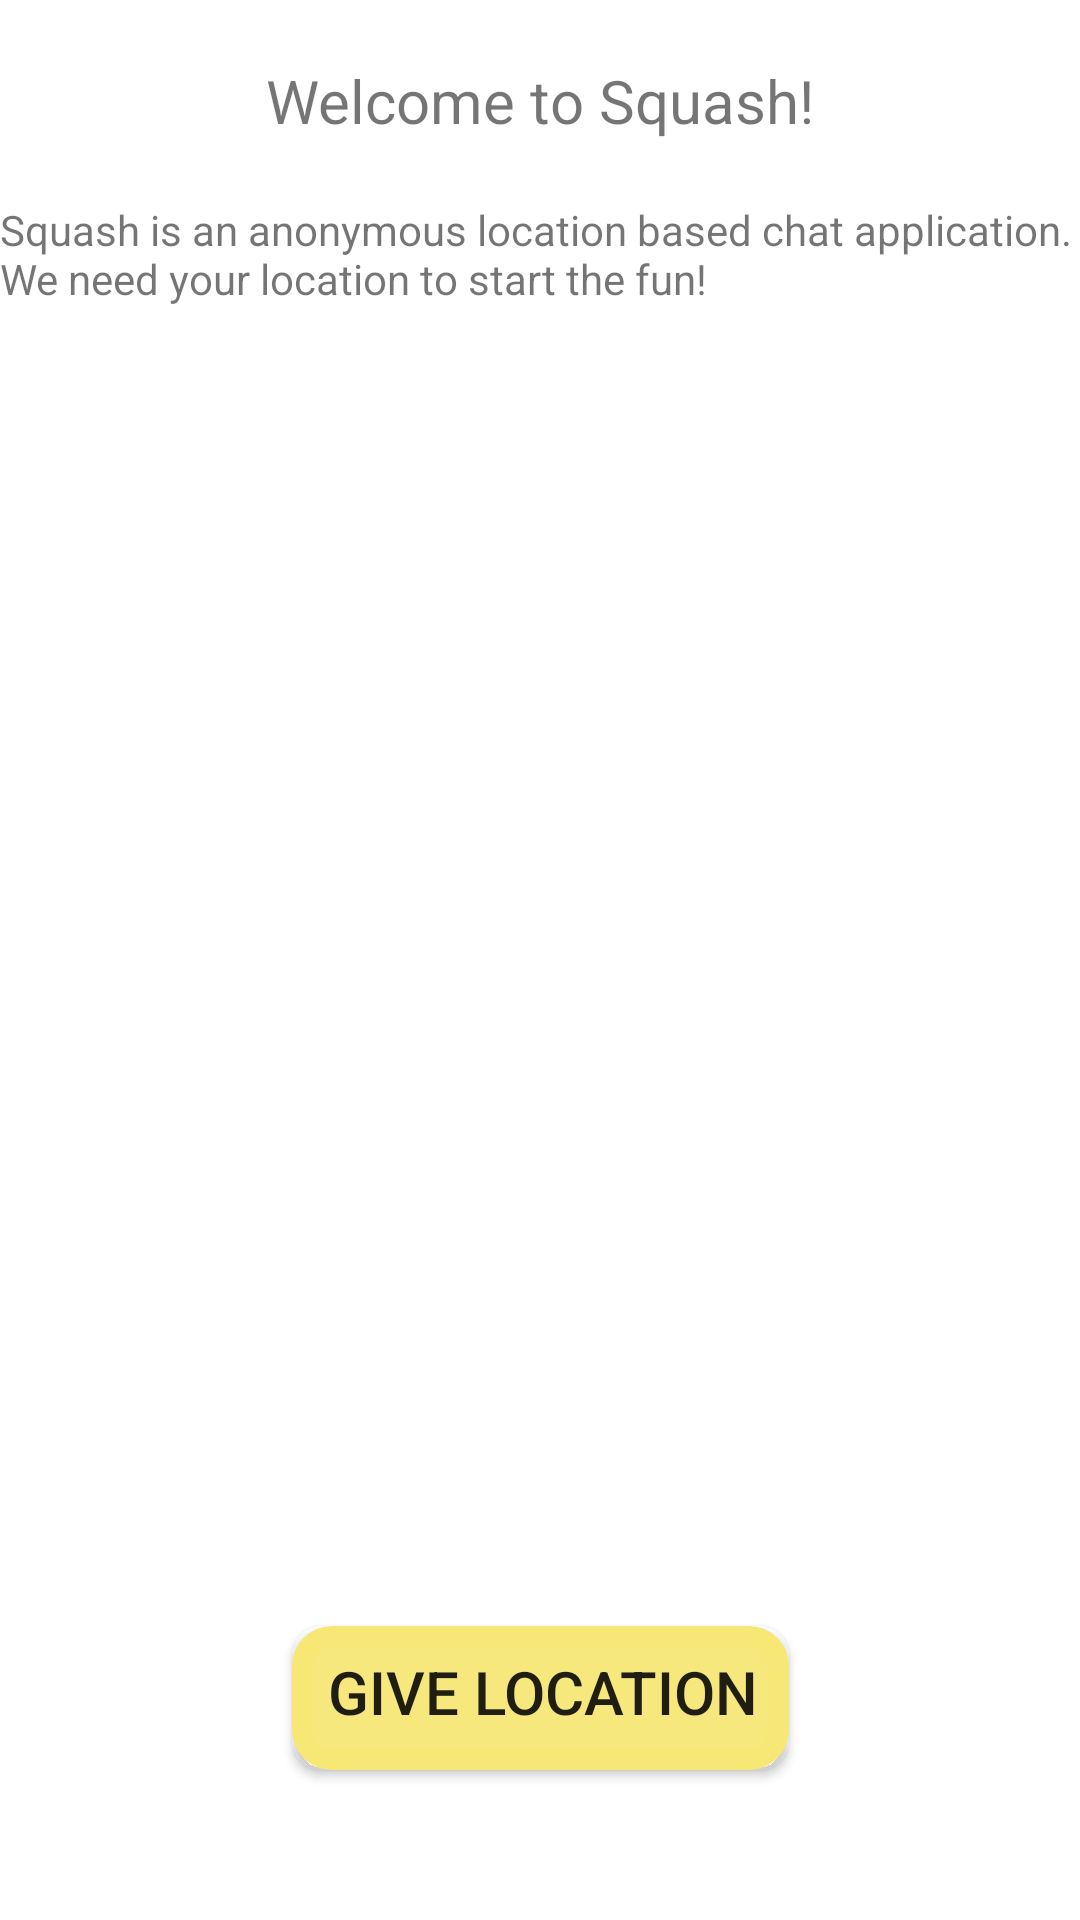

Write the Android layout XML for this screen, with the resource values it uses.
<!-- AndroidManifest.xml: application theme AppTheme -->
<!-- res/layout/activity_intro.xml -->
<?xml version="1.0" encoding="utf-8"?>
<androidx.constraintlayout.widget.ConstraintLayout
    android:layout_height="match_parent"
    android:layout_width="match_parent"
    xmlns:app="http://schemas.android.com/apk/res-auto"
    xmlns:android="http://schemas.android.com/apk/res/android"
    android:background="@drawable/ic_background"
    >


    <TextView
        android:id="@+id/welcome"
        android:layout_width="wrap_content"
        android:layout_height="wrap_content"
        android:layout_marginTop="20dp"
        android:textSize="20sp"
        android:text="Welcome to Squash!"
        app:layout_constraintTop_toTopOf="parent"
        app:layout_constraintStart_toStartOf="parent"
        app:layout_constraintEnd_toEndOf="parent"
        />

    <TextView
        android:layout_width="wrap_content"
        android:layout_height="wrap_content"
        android:layout_marginTop="20dp"
        android:text="Squash is an anonymous location based chat application. We need your location to start the fun!"
        app:layout_constraintTop_toBottomOf="@id/welcome"
        app:layout_constraintStart_toStartOf="parent"
        app:layout_constraintEnd_toEndOf="parent"
        />

    <Button
        android:id="@+id/locationButton"
        android:layout_width="wrap_content"
        android:layout_height="wrap_content"
        android:background="@drawable/karma_outline"
        android:text="give location"
        android:textSize="20sp"
        android:layout_marginBottom="50dp"
        app:layout_constraintBottom_toBottomOf="parent"
        app:layout_constraintStart_toStartOf="parent"
        app:layout_constraintEnd_toEndOf="parent"
        />


</androidx.constraintlayout.widget.ConstraintLayout>
<!-- resources referenced by this layout -->
<resources>
  <!-- drawable karma_outline (drawable) -->
  <shape xmlns:android="http://schemas.android.com/apk/res/android" android:shape="rectangle" >
      <solid android:color="@color/accentYellow" />
      <stroke android:width="7dp" android:color="@color/secondAccentYellow" />
      <corners android:radius="10dp"/>
      <padding
          android:left="12dp"
          android:top="1dp"
          android:right="10dp"
          android:bottom="5dp" />
  </shape>
  <color name="accentYellow">#f7e87e</color>
  <color name="secondAccentYellow">#f7e774</color>
</resources>
